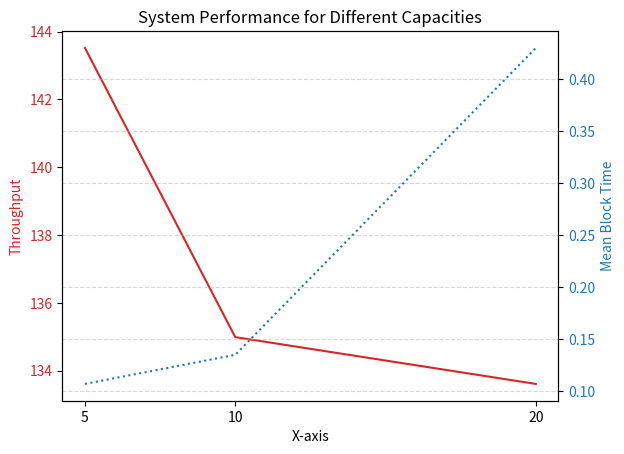

Here is the Python script that generated this plot: (Note: this script raises an exception after producing the figure.)
import matplotlib.pyplot as plt

#
x_5 = [5, 10, 20]

y1_5 = [143.52, 134.99, 133.61]
y2_5 = [0.107, 0.135, 0.430]

fig, ax1 = plt.subplots()

color = "tab:red"
ax1.set_xlabel("X-axis")
ax1.set_ylabel("Throughput", color=color)
ax1.plot(x_5, y1_5, color=color)
ax1.tick_params(axis="y", labelcolor=color)

ax2 = ax1.twinx()
color = "tab:blue"
ax2.set_ylabel("Mean Block Time", color=color)
ax2.plot(x_5, y2_5, linestyle="dotted", color=color)
ax2.tick_params(axis="y", labelcolor=color)

plt.title("System Performance for Different Capacities")
plt.grid(True, linestyle="--", alpha=0.5)

plt.xticks(x_5)

plt.show()


x_10 = [5, 10, 20]

y1_10 = [120.55, 134.99, 133.61]
y2_10 = [0.107, 0.135, 0.430]

fig, ax1 = plt.subplots()

color = "tab:red"
ax1.set_xlabel("X-axis")
ax1.set_ylabel("Throughput", color=color)
ax1.plot(x, y1, color=color)
ax1.tick_params(axis="y", labelcolor=color)

ax2 = ax1.twinx()
color = "tab:blue"
ax2.set_ylabel("Mean Block Time", color=color)
ax2.plot(x, y2, linestyle="dotted", color=color)
ax2.tick_params(axis="y", labelcolor=color)

plt.title("System Performance for Different Capacities")
plt.grid(True, linestyle="--", alpha=0.5)

plt.xticks(x)

# plt.savefig("performance.png")

plt.show()
